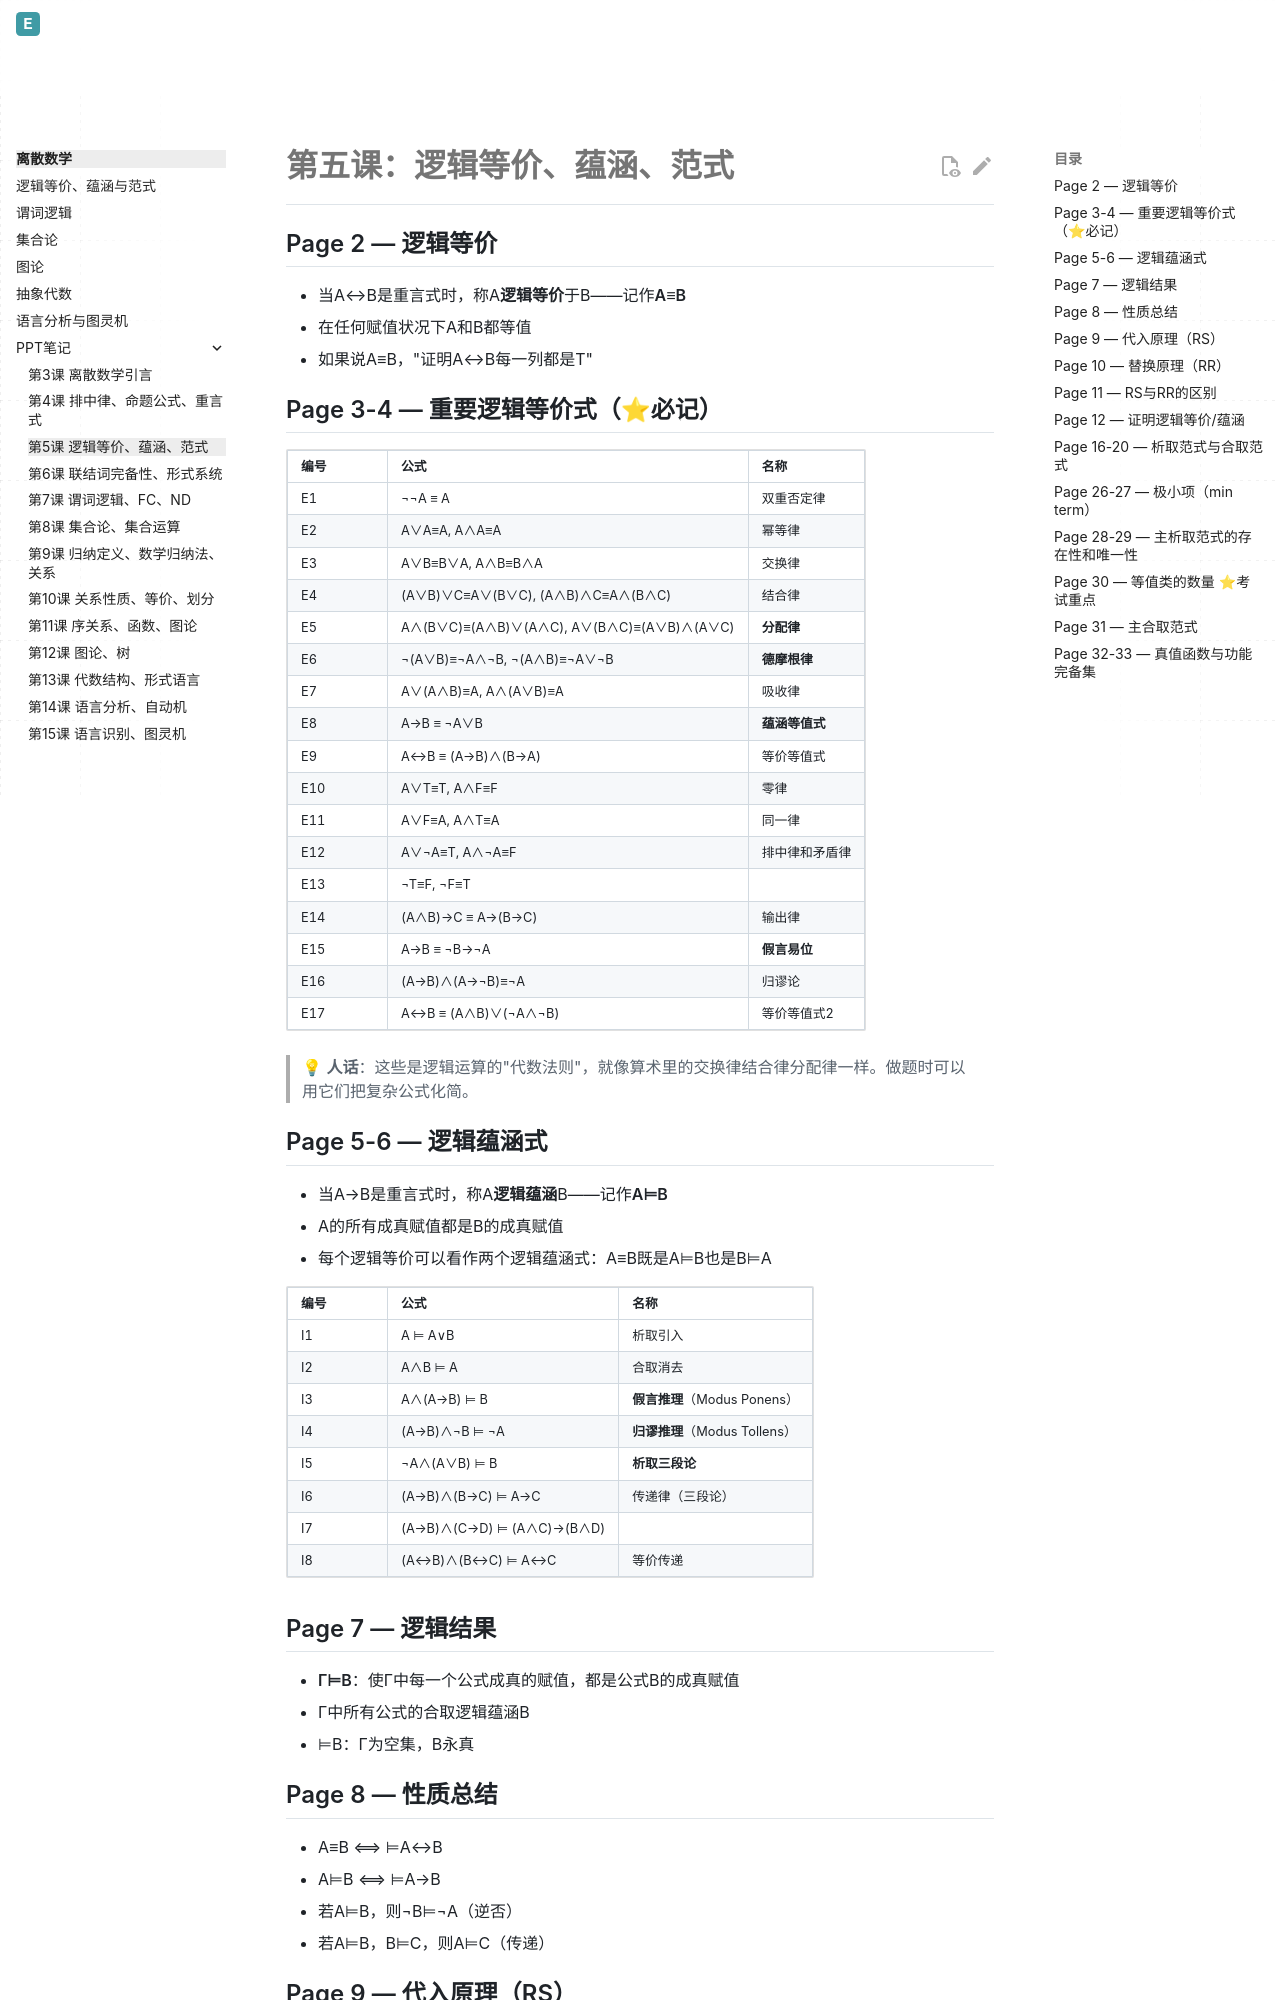

repository: Evelina-IS/Evelina_personal_web · page: discrete-math/ppt-notes/第五课_逻辑等价_蕴涵_范式/index.html · generator: mkdocs

# 第五课：逻辑等价、蕴涵、范式

## Page 2 — 逻辑等价
- 当A↔B是重言式时，称A**逻辑等价**于B——记作**A≡B**
- 在任何赋值状况下A和B都等值
- 如果说A≡B，"证明A↔B每一列都是T"

## Page 3-4 — 重要逻辑等价式（⭐必记）

| 编号 | 公式 | 名称 |
|------|------|------|
| E1 | ¬¬A ≡ A | 双重否定律 |
| E2 | A∨A≡A, A∧A≡A | 幂等律 |
| E3 | A∨B≡B∨A, A∧B≡B∧A | 交换律 |
| E4 | (A∨B)∨C≡A∨(B∨C), (A∧B)∧C≡A∧(B∧C) | 结合律 |
| E5 | A∧(B∨C)≡(A∧B)∨(A∧C), A∨(B∧C)≡(A∨B)∧(A∨C) | **分配律** |
| E6 | ¬(A∨B)≡¬A∧¬B, ¬(A∧B)≡¬A∨¬B | **德摩根律** |
| E7 | A∨(A∧B)≡A, A∧(A∨B)≡A | 吸收律 |
| E8 | A→B ≡ ¬A∨B | **蕴涵等值式** |
| E9 | A↔B ≡ (A→B)∧(B→A) | 等价等值式 |
| E10 | A∨T≡T, A∧F≡F | 零律 |
| E11 | A∨F≡A, A∧T≡A | 同一律 |
| E12 | A∨¬A≡T, A∧¬A≡F | 排中律和矛盾律 |
| E13 | ¬T≡F, ¬F≡T | |
| E14 | (A∧B)→C ≡ A→(B→C) | 输出律 |
| E15 | A→B ≡ ¬B→¬A | **假言易位** |
| E16 | (A→B)∧(A→¬B)≡¬A | 归谬论 |
| E17 | A↔B ≡ (A∧B)∨(¬A∧¬B) | 等价等值式2 |

> 💡 **人话**：这些是逻辑运算的"代数法则"，就像算术里的交换律结合律分配律一样。做题时可以用它们把复杂公式化简。

## Page 5-6 — 逻辑蕴涵式
- 当A→B是重言式时，称A**逻辑蕴涵**B——记作**A⊨B**
- A的所有成真赋值都是B的成真赋值
- 每个逻辑等价可以看作两个逻辑蕴涵式：A≡B既是A⊨B也是B⊨A

| 编号 | 公式 | 名称 |
|------|------|------|
| I1 | A ⊨ A∨B | 析取引入 |
| I2 | A∧B ⊨ A | 合取消去 |
| I3 | A∧(A→B) ⊨ B | **假言推理**（Modus Ponens）|
| I4 | (A→B)∧¬B ⊨ ¬A | **归谬推理**（Modus Tollens）|
| I5 | ¬A∧(A∨B) ⊨ B | **析取三段论** |
| I6 | (A→B)∧(B→C) ⊨ A→C | 传递律（三段论）|
| I7 | (A→B)∧(C→D) ⊨ (A∧C)→(B∧D) | |
| I8 | (A↔B)∧(B↔C) ⊨ A↔C | 等价传递 |

## Page 7 — 逻辑结果
- **Γ⊨B**：使Γ中每一个公式成真的赋值，都是公式B的成真赋值
- Γ中所有公式的合取逻辑蕴涵B
- ⊨B：Γ为空集，B永真
